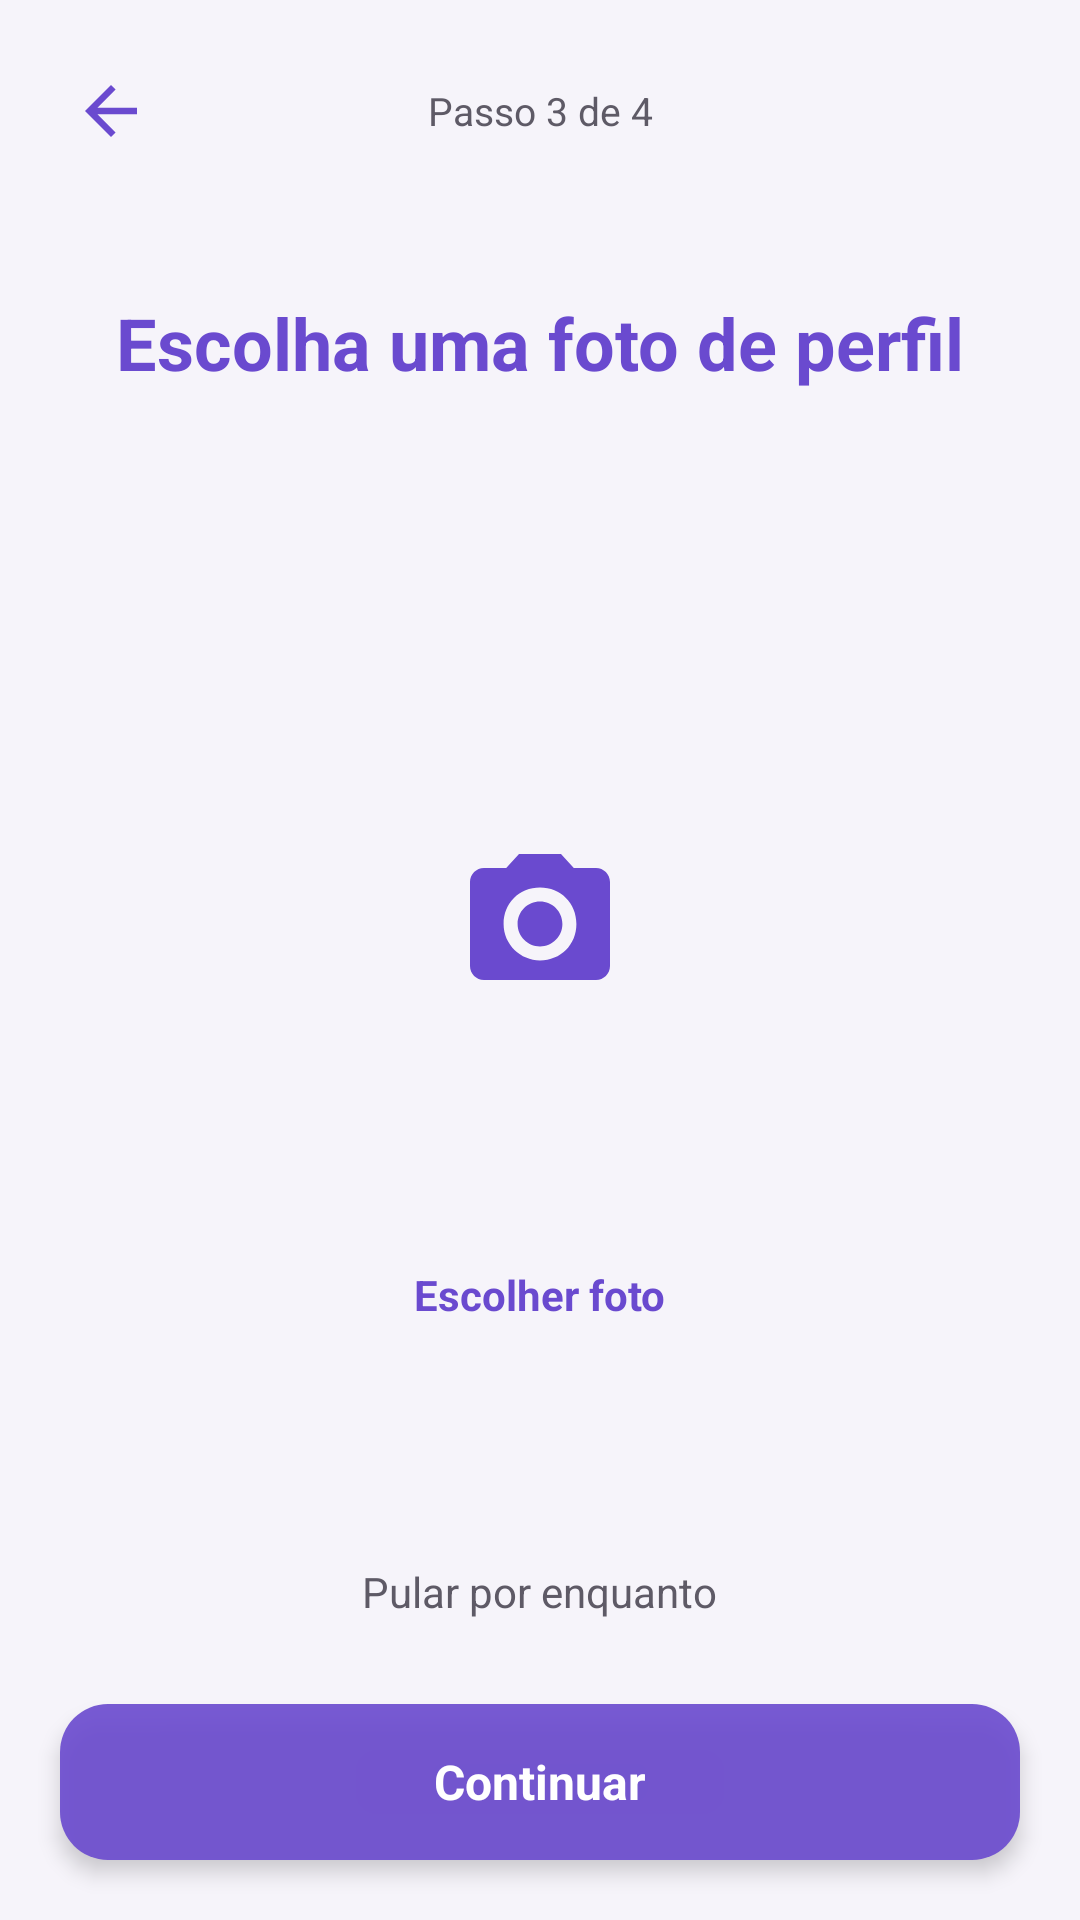

Reconstruct the res/layout file that produces this screen, plus the resources it refers to.
<!-- AndroidManifest.xml: activity theme Theme.MeetBeat -->
<!-- res/layout/activity_onboarding_foto_perfil.xml -->
<?xml version="1.0" encoding="utf-8"?>
<LinearLayout xmlns:android="http://schemas.android.com/apk/res/android"
    android:layout_width="match_parent"
    android:layout_height="match_parent"
    android:orientation="vertical"
    android:background="@color/purple_light">

    <LinearLayout
        android:layout_width="match_parent"
        android:layout_height="wrap_content"
        android:orientation="horizontal"
        android:gravity="center_vertical"
        android:padding="16dp">

        <ImageView
            android:id="@+id/btnVoltarOnboarding"
            android:layout_width="42dp"
            android:layout_height="42dp"
            android:src="@drawable/ic_back"
            android:padding="8dp"
            android:clickable="true"
            android:focusable="true" />

        <TextView
            android:layout_width="0dp"
            android:layout_height="wrap_content"
            android:layout_weight="1"
            android:text="Passo 3 de 4"
            android:textColor="@color/text_gray"
            android:textSize="13sp"
            android:gravity="center" />

        <View
            android:layout_width="42dp"
            android:layout_height="1dp" />

    </LinearLayout>

    <TextView
        android:layout_width="match_parent"
        android:layout_height="wrap_content"
        android:padding="24dp"
        android:text="Escolha uma foto de perfil"
        android:textColor="@color/purple_primary"
        android:textSize="24sp"
        android:textStyle="bold"
        android:gravity="center" />

    <LinearLayout
        android:layout_width="match_parent"
        android:layout_height="0dp"
        android:layout_weight="1"
        android:orientation="vertical"
        android:gravity="center">

        <FrameLayout
            android:layout_width="180dp"
            android:layout_height="180dp">

            <ImageView
                android:id="@+id/imageFotoPerfilOnboarding"
                android:layout_width="match_parent"
                android:layout_height="match_parent"
                android:scaleType="centerCrop"
                android:background="@drawable/bg_avatar_circle" />

            <ImageView
                android:id="@+id/textPlaceholderIconePerfil"
                android:layout_width="56dp"
                android:layout_height="56dp"
                android:layout_gravity="center"
                android:src="@drawable/ic_camera" />

        </FrameLayout>

        <TextView
            android:id="@+id/btnEscolherFotoPerfilOnboarding"
            android:layout_width="wrap_content"
            android:layout_height="wrap_content"
            android:layout_marginTop="16dp"
            android:text="Escolher foto"
            android:textColor="@color/purple_primary"
            android:textStyle="bold"
            android:padding="8dp"
            android:clickable="true"
            android:focusable="true" />

    </LinearLayout>

    <TextView
        android:id="@+id/btnPularFotoPerfil"
        android:layout_width="wrap_content"
        android:layout_height="wrap_content"
        android:layout_gravity="center"
        android:text="Pular por enquanto"
        android:textColor="@color/text_gray"
        android:textSize="14sp"
        android:padding="8dp"
        android:clickable="true"
        android:focusable="true" />

    <TextView
        android:id="@+id/btnContinuarFotoPerfil"
        android:layout_width="match_parent"
        android:layout_height="52dp"
        android:layout_margin="20dp"
        android:background="@drawable/bg_button_accept"
        android:elevation="4dp"
        android:gravity="center"
        android:text="Continuar"
        android:textColor="@color/vidro_conteudo_claro"
        android:textStyle="bold"
        android:textSize="16sp"
        android:clickable="true"
        android:focusable="true" />

</LinearLayout>
<!-- resources referenced by this layout -->
<resources>
  <color name="purple_light">#F6F4FA</color>
  <color name="purple_primary">#6A4ACF</color>
  <color name="text_gray">#5E5A66</color>
  <color name="vidro_conteudo_claro">#FFFFFFFF</color>
  <!-- drawable bg_button_accept (drawable) -->
  <?xml version="1.0" encoding="utf-8"?>
  <shape xmlns:android="http://schemas.android.com/apk/res/android"
      android:shape="rectangle">
      <solid android:color="@color/vidro_fundo_intenso" />
      <corners android:radius="16dp" />
  </shape>
  <!-- drawable ic_back (drawable) -->
  <vector xmlns:android="http://schemas.android.com/apk/res/android"
      android:width="24dp"
      android:height="24dp"
      android:viewportWidth="24"
      android:viewportHeight="24">
    <path
        android:fillColor="@color/purple_primary"
        android:pathData="M20,11H7.83l5.59,-5.59L12,4l-8,8 8,8 1.41,-1.41L7.83,13H20v-2z"/>
  </vector>
  <!-- drawable ic_camera (drawable) -->
  <vector xmlns:android="http://schemas.android.com/apk/res/android"
      android:width="24dp"
      android:height="24dp"
      android:viewportWidth="24"
      android:viewportHeight="24">
    <path
        android:fillColor="@color/purple_primary"
        android:pathData="M9,2L7.17,4H4c-1.1,0 -2,0.9 -2,2v12c0,1.1 0.9,2 2,2h16c1.1,0 2,-0.9 2,-2L22,6c0,-1.1 -0.9,-2 -2,-2h-3.17L15,2H9zM12,17.2c-2.76,0 -5.2,-2.24 -5.2,-5.2s2.24,-5.2 5.2,-5.2 5.2,2.24 5.2,5.2 -2.24,5.2 -5.2,5.2zM12,8.8c-1.77,0 -3.2,1.43 -3.2,3.2s1.43,3.2 3.2,3.2 3.2,-1.43 3.2,-3.2 -1.43,-3.2 -3.2,-3.2z"/>
  </vector>
  <style name="Theme.MeetBeat" parent="Base.Theme.MeetBeat" />
  <color name="vidro_fundo_intenso">#E66A4ACF</color>
  <style name="Base.Theme.MeetBeat" parent="Theme.Material3.DayNight.NoActionBar">
          
          
      </style>
</resources>
